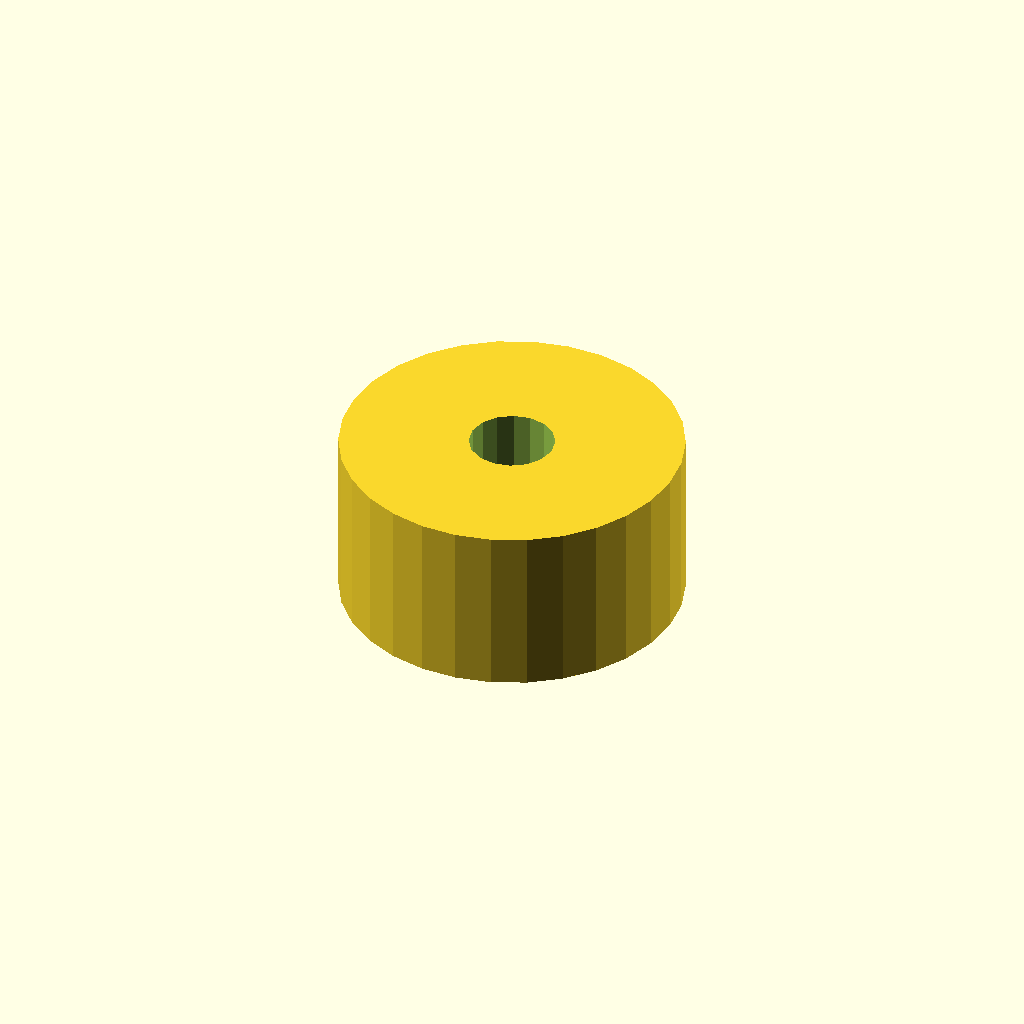
Cell 1 — every parameter at its default value.
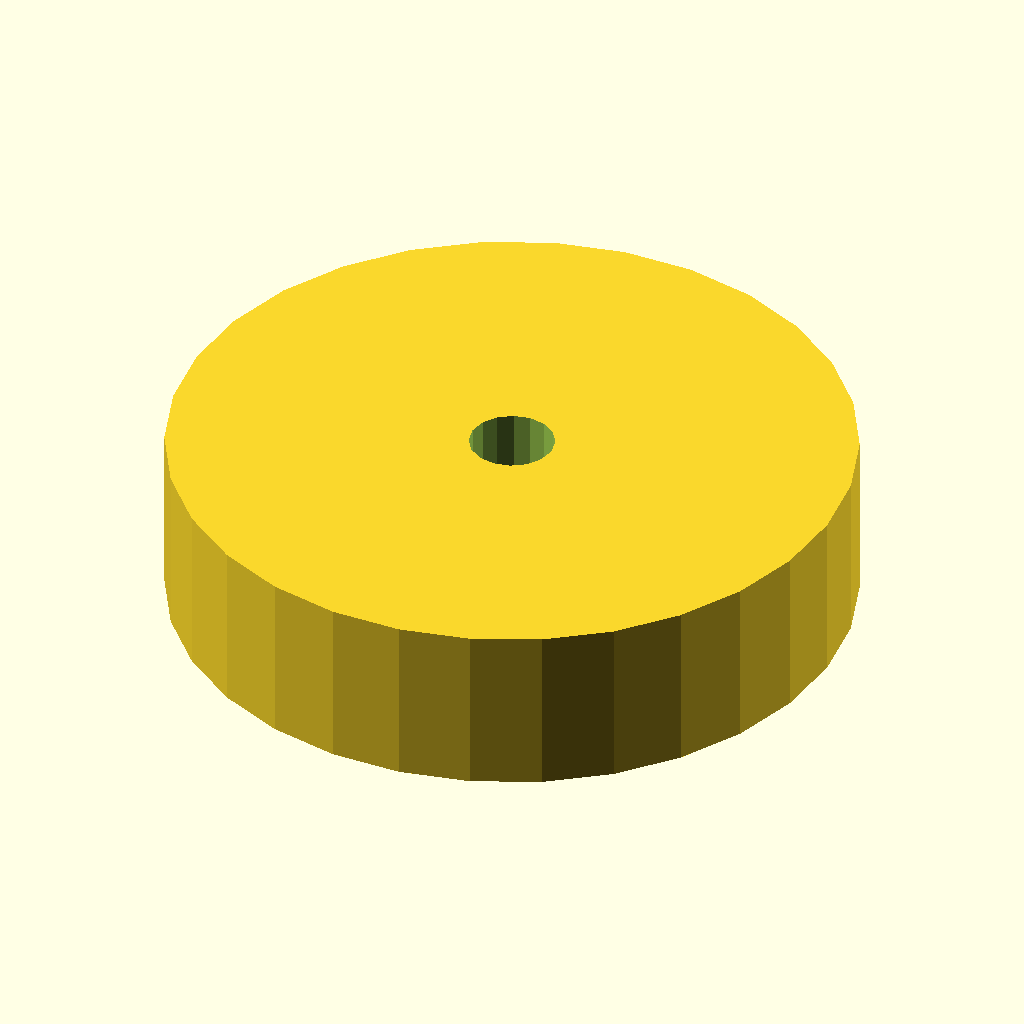
Cell 2: the same model with cylinder_diameter = 80.
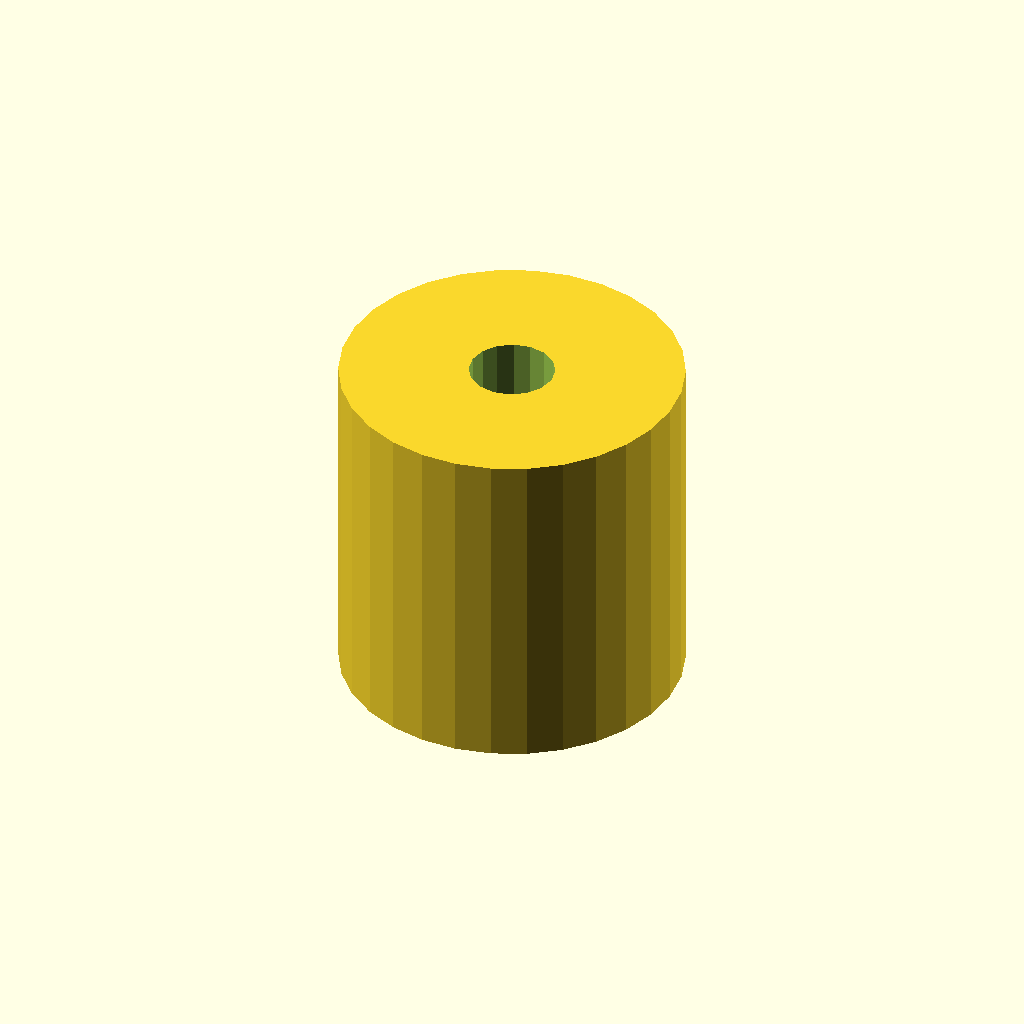
Cell 3: the same model with cylinder_height = 40.
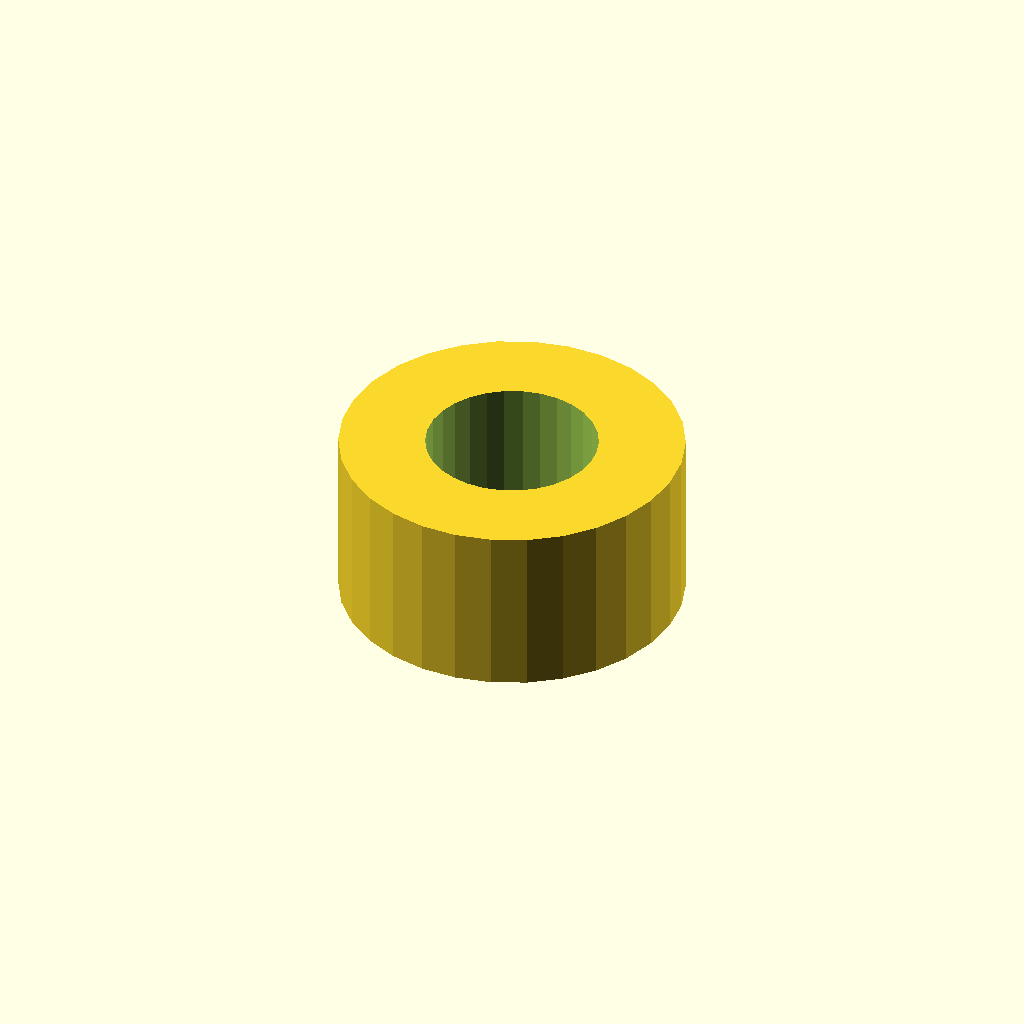
Cell 4: the same model with hole_diameter = 20.
All cells are drawn from one camera (rotation 55°, 0°, 25°, orthographic, colour scheme Cornfield), so only the parameter changes between them.
The OpenSCAD source (deepcad_8037/0065/00654144/output_0/00654144.scad):

// Central Cylinder Parameters
cylinder_diameter = 40; // Diameter of the central cylinder
cylinder_height = 20;   // Height of the central cylinder
hole_diameter = 10;     // Diameter of the central hole

// Central Cylinder Module
module central_cylinder() {
    difference() {
        // Main body of the cylinder
        cylinder(d = cylinder_diameter, h = cylinder_height, center = true);
        // Central hole
        cylinder(d = hole_diameter, h = cylinder_height + 2, center = true);
    }
}

// Render the central cylinder
central_cylinder();
Parameter table extracted from the source (name, type, default, range or options):
cylinder_diameter: number, default 40
cylinder_height: number, default 20
hole_diameter: number, default 10
